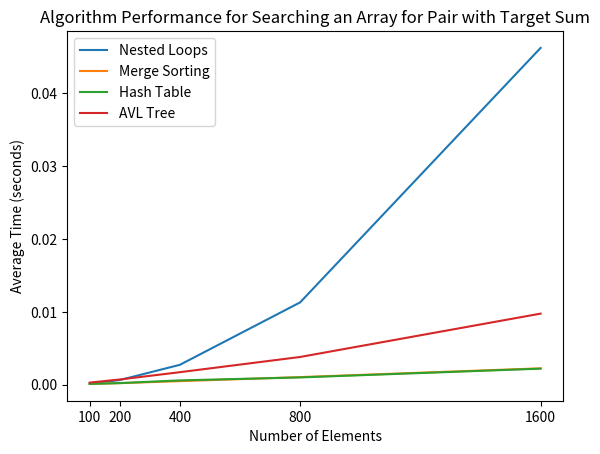

This chart was generated by the following Python code:
import random
import time
import sys
import matplotlib.pyplot as plt

#   ALGORITHM 1 - NESTED FOR LOOPS - O(N^2)
# Go through every pair of non-equal indicies in our array to check if the sum of any two elements at these indicies equals the sum 'k'
def algorithm_1(array, k):
    # for every index 'i' in range 0...len(array)-1
    for i in range(0, len(array)): 
            # For every index 'j' in range i+1...len(array)-1
            for j in range(i + 1, len(array)):
                # Check if the sum of the two elements at indicies 'i' and 'j' is our desired sum 'k'
                if(array[i] + array[j] == k):
                    # If the sum is what we want, return the two elements' values
                    return (array[i], array[j])
    
    # If we find no good pair, we return None
    return None

#   ALGORITHM 2 - MERGE SORT - O(N LOG N)
# Algorithm 2 Helper Function: Sorts arr using merge sort
def merge_sort(arr):
    # If the length of arr is 0 or less, then just return arr
    if(len(arr) <= 1):
        return arr
    
    # Otherwise, split arr into two roughly equal sections named 'left' and 'right', and recursively sort them
    mid = len(arr) // 2
    left = merge_sort(arr[mid:])
    right = merge_sort(arr[:mid])

    # After both 'left' and 'right' are fully sorted, return their merged array
    return merge(left, right)

# Algorithm 2 Helper Function: helps merge_sort with merging two sorted 'left' and 'right' arrays
def merge(left, right):
    # rarr stores resulting merged array
    rarr = []

    # lefti and righti keep track of our current index in the 'left' and 'right' arrays
    lefti = righti = 0

    # while we still have elements to iterate over in both the 'left' and 'right' arrays, according to righti and lefti
    while(lefti < len(left) and righti < len(right)):
        # then append the smallest element out of left[lefti] and right[righti] to 'rarr', the resulting array 
        if(left[lefti] < right[righti]):
            rarr.append(left[lefti])
            lefti += 1
        else:
            rarr.append(right[righti])
            righti += 1

    # Once we run out of elements for 'left' or 'right' arrays, append all leftover elements to 'rarr' and return our merged array
    rarr.extend(left[lefti:])
    rarr.extend(right[righti:])
    return rarr

# Use merge sort to sort the array, then two pointers to check for sums
def algorithm_2(array, k):
    # merge sort array
    sorted_array = merge_sort(array)

    # keep a variable 'pointer' representing an index value that monotonically moves right
    pointer = 0
    # for every index 'i' in range 0...len(sorted_array)-1
    for i in range(0, len(sorted_array) - 1):
        pointer = max(pointer, i + 1)
        # since the array is sorted, while sorted_array[i] + sorted_array[pointer] is LESS than target value 'k'...
        while(pointer + 1 < len(sorted_array) and sorted_array[i] + sorted_array[pointer] < k):
            # ... we will be more likely to get our target value if we move 'pointer' RIGHT to a larger value(once again, this is because since our array is sorted)
            pointer = pointer + 1
        
        # check if sorted_array[i] + sorted_array[pointer] gets us to our target sum 'k'
        if(sorted_array[i] + sorted_array[pointer] == k):
            # If so, we will return the pair (sorted_array[i], sorted_array[pointer])
            return (sorted_array[i], sorted_array[pointer])
    
    # If we never return a valid pair, then there must be no valid pair so we return None
    return None

# ALGORITHM 3
# Algorithm 3 Helper Class: HashTable
class HashTable:
    def __init__(self, size=10):
        """
        Initialize the hash table with the given size.
        Each bucket is initialized as an empty list.
        """
        self.size = size
        self.table = [[] for _ in range(size)]
        self.elements = 0

    def _hash_function(self, key):
        """
        Compute the hash index for a given key.
        Uses Python's built-in hash function and mod operation.
        """
        return hash(key) % self.size
    
    def rehash(self):
        """
        Rehashes the table if number of elements(or the load factor) becomes too high
        """
        old_size = self.size
        old_table = self.table

        # Double the size of the table
        self.size = old_size * 2

        # Recreate the table with doubled size
        self.table = [[] for _ in range(self.size)] 
        self.elements = 0

        # Rehash/re-insert all elements from our old table to our new table
        for bucket in old_table:
            for key, value in bucket:
                self.insert(key, value)

    def insert(self, key, value):
        """
        Insert a key-value pair into the hash table.
        If the key already exists, update the value.
        """
        index = self._hash_function(key)
        bucket = self.table[index]
        
        # Check if key already exists and update it
        for i, (k, v) in enumerate(bucket):
            if(k == key):
                bucket[i] = (key, value)
                return

        # If key does not exist, add new key-value pair
        bucket.append((key, value))

        # Increment number of elements in table
        self.elements = self.elements + 1

        # rehash if table getting too full(if the load factor >= 0.9)
        if(self.elements / self.size >= 0.9):
            self.rehash()


    def search(self, key):
        """
        Search for a key in the hash table and return the associated value.
        Returns None if the key is not found.
        """
        index = self._hash_function(key)
        bucket = self.table[index]
        
        # Search through the bucket for the key
        for (k, v) in bucket:
            if(k == key):
                return v

        # Return the value if found, else return None
        return None

    def delete(self, key):
        """
        Delete a key-value pair from the hash table.
        If the key is not found, do nothing.
        """
        index = self._hash_function(key)
        bucket = self.table[index]
        
        # Find the key in the bucket and remove it
        for i, (k, v) in enumerate(bucket):
            if(k == key):
                del bucket[i]

                # Decrement number of elements in table
                self.elements = self.elements - 1

# Uses Hash Table to check if desired elements exist in array
def algorithm_3(array, k):
    # Create Hash Table 'ht'
    ht = HashTable()

    # For every element i in array
    for i in array:
        # If k - i was one of the past elements we've gone through
        if ht.search(k - i) != None:
            # This means we have a pair of elements that can sum to 'k', so we return (i, k - i)
            return (i, k - i)
        
        # Insert i into ht, tracking that i is an element we've gone through
        ht.insert(i, 1)

    # If we never get a valid pair, return None
    return None

#   ALGORITHM 4
# Algorithm 4 Helper Class: 'Node' for AVL Tree
class Node:
    def __init__(self, key):
        self.key = key
        self.left = None
        self.right = None
        self.height = 1

# Algorithm 4 Helper Class: 'AVLTree'
class AVLTree:
    def __init__(self):
        self.root = None

    def insert(self, root, key):  
        # Check if we can insert node here, or we need to traverse to left/right keys of 'root'
        if root == None:
            # Insert key if no key at this position
            return Node(key)
        elif key < root.key:
            # Traverse to left branch of 'root'
            root.left = self.insert(root.left, key)
        else:
            # Traverse to right branch of 'root'
            root.right = self.insert(root.right, key)

        # Update height of 'root'
        root.height = 1 + max(self.getHeight(root.left), self.getHeight(root.right))

        # Balance the tree
        # First find balance factor of current node
        balance = self.getBalance(root)

        if balance < -1 and key < root.right.key:
            # Case 1 - Right Left rotation
            root.right = self.rightRotate(root.right)
            return self.leftRotate(root)
        elif balance > 1 and key > root.left.key:
            # Case 2 - Left Right rotation
            root.left = self.leftRotate(root.left)
            return self.rightRotate(root)
        elif balance < -1 and key > root.right.key:
            # Case 3 - Right Right rotation
            return self.leftRotate(root)
        elif balance > 1 and key < root.left.key:
            # Case 4 - Left Left rotation
            return self.rightRotate(root)

        # Return root
        return root
        

    # Performs left rotation on 'z'
    def leftRotate(self, z):
        y = z.right
        T2 = y.left # T2 stores 'y's left subtree...

        # Performing rotation
        y.left = z
        z.right = T2 # ... which will be reassigned as the right subtree of 'z'

        # Update heights; we only have to update the heights of 'y' and 'z', since all heights of nodes inside 'T2' remain the same
        z.height = 1 + max(self.getHeight(z.left), self.getHeight(z.right))
        y.height = 1 + max(self.getHeight(y.left), self.getHeight(y.right))

        # Return new root 'y'
        return y

    # Performs right rotation on 'z'
    def rightRotate(self, z):
        y = z.left
        T2 = y.right # T2 stores 'y's right subtree...

        # Performing rotation
        y.right = z
        z.left = T2 # ... which will be reassigned as the left subtree of 'z'

        # Update heights; we only have to update the heights of 'y' and 'z', since all heights of nodes inside 'T2' remain the same
        z.height = 1 + max(self.getHeight(z.left), self.getHeight(z.right))
        y.height = 1 + max(self.getHeight(y.left), self.getHeight(y.right))

        # Return new root 'y'
        return y

    def getHeight(self, root):
        # Return the height of the node
        if not root:
            return 0
        return root.height

    def getBalance(self, root):
        # Return the balance factor of the node
        if not root:
            return 0
        return self.getHeight(root.left) - self.getHeight(root.right)

    def contains(self, root, key):
        # Check if the key exists in the AVL tree
        if not root:
            return False
        if root.key == key:
            return True
        elif key < root.key:
            return self.contains(root.left, key)
        else:
            return self.contains(root.right, key)

# Uses AVL Tree to tell if a pair of elements in array adds up to desired sum 'k'
def algorithm_4(array, k):
    # Create AVL Tree 'avl_tree'
    avl_tree = AVLTree()
    root = None

    # For each element i in array
    for i in array:
        # If we have gone over a past element with value k - i, then the avl_tree will contain it...
        if(avl_tree.contains(root, k - i) == True):
            # .. so we will return the valid pair of values (i, k - i) that sum up to i + (k - i) = k as desired
            return (i, k - i)
        
        # Insert the value i into avl_tree
        root = avl_tree.insert(root, i)

    # Return None if no valid pair found
    return None

# GRAPHING FUNCTIONS
# Function to sort the array and measure the execution time
# Parameter 'algorithm' is algorithm number, for instance 1; parameter 'algorithm_name' is name of the algorithm, for instance "Hash Table"
def sort_and_measure(n, algorithm, algorithm_name):
    array = generate_input(n)
    start_time = time.time()

    # Run the chosen 'algorithm' 10 times
    # Algorithm 1 - Nested Loops - O(N^2)
    if(algorithm == 0):
        for i in range(0, 10): 
            algorithm_1(array, 0)
    # Algorithm 2 - Merge Sorting - O(N log N)
    elif(algorithm == 1):
        for i in range(0, 10): 
            algorithm_2(array, 0)
    # Algorithm 3 - Hash Table - O(N)
    elif(algorithm == 2):
        for i in range(0, 10):
            algorithm_3(array, 0)
    # Algorithm 4 - AVL Tree - O(N log N)
    elif(algorithm == 3):
        for i in range(0, 10):
            algorithm_4(array, 0)
    else:
        print("Invalid algorithm.")
        sys.exit()

    elapsed_time = time.time() - start_time
    elapsed_time = elapsed_time / 10 # Take the average of 10 runs of 'algorithm'
    print(f"{n} elements processed using {algorithm_name}. Time taken on average: {elapsed_time:.4f} seconds.")

    return elapsed_time

# Function to plot the performance of the sorting algorithms
# Parameter 'algorithms' input algorithm numbers, for instance 1; parameter 'algorithm_names' have names of the algorithms, for instance "Hash Table"
def plot_performance(algorithms, sizes, algorithm_names):
    results = {alg: {n: [] for n in sizes} for alg in algorithms}

    for alg in algorithms:
        for n in sizes:
            time_taken = sort_and_measure(n, alg, algorithm_names[alg])
            results[alg][n].append(time_taken)
    
    # Make legend
    for alg in algorithms:
        plt.plot(sizes, [results[alg][n][0] for n in sizes], label=algorithm_names[alg])
    
    plt.xlabel('Number of Elements')
    plt.ylabel('Average Time (seconds)')
    plt.title('Algorithm Performance for Searching an Array for Pair with Target Sum')
    plt.xticks(sizes, ['100', '200', '400', '800', '1600'])
    plt.legend()
    plt.show()

# PRIMARY FUNCTIONS
def generate_input(cnt):
    # Generate an array of 'cnt' totally random numbers in the range 0...10,000,000 inclusive
    return [random.randint(0, 999999) for _ in range(cnt)] 

if __name__ == "__main__":
    plot_performance([0, 1, 2, 3], [100, 200, 400, 800, 1600], ["Nested Loops", "Merge Sorting", "Hash Table", "AVL Tree"])
